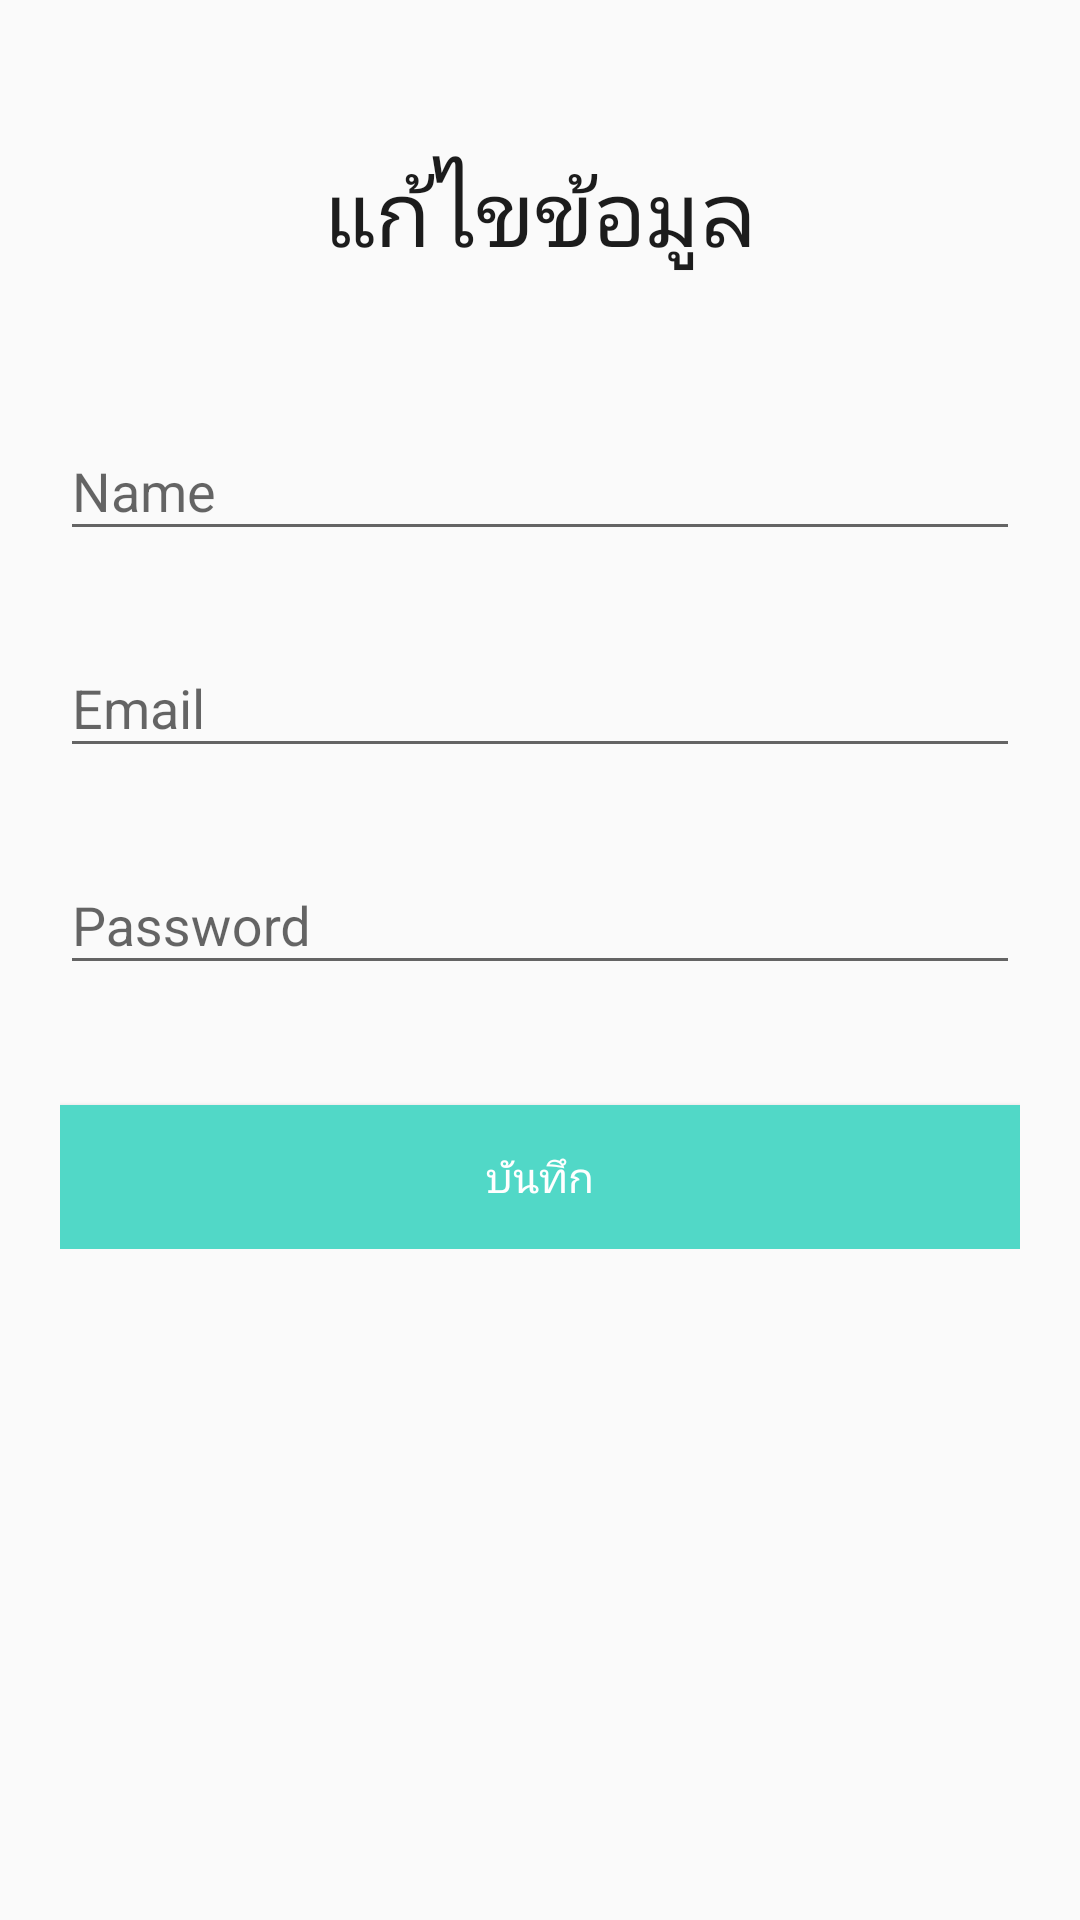

Write the Android layout XML for this screen, with the resource values it uses.
<!-- AndroidManifest.xml: activity theme AppTheme -->
<!-- res/layout/activity_edit.xml -->
<?xml version="1.0" encoding="utf-8"?>
<android.support.v4.widget.NestedScrollView xmlns:android="http://schemas.android.com/apk/res/android"
    xmlns:tools="http://schemas.android.com/tools"
    android:orientation="vertical"
    android:layout_width="match_parent"
    android:layout_height="match_parent"
    android:id="@+id/nestedScrollView"
    android:padding="20dp"
    tools:context="activities.RegisterActivity">

    <android.support.v7.widget.LinearLayoutCompat
        android:layout_width="match_parent"
        android:layout_height="match_parent"
        android:orientation="vertical">
        <android.support.v7.widget.AppCompatTextView
            android:id="@+id/appCompatTextViewLoginLink"
            android:layout_width="fill_parent"
            android:layout_height="wrap_content"
            android:layout_marginTop="30dp"
            android:gravity="center"
            android:text="แก้ไขข้อมูล"
            android:textSize="30sp"
            android:textColor="@color/colorText1" />

        <android.support.design.widget.TextInputLayout
            android:id="@+id/textInputLayoutName"
            android:layout_width="match_parent"
            android:layout_height="wrap_content"
            android:layout_marginTop="40dp" >

            <android.support.design.widget.TextInputEditText
                android:id="@+id/textInputEditTextName"
                android:layout_width="match_parent"
                android:layout_height="wrap_content"
                android:hint="@string/hint_name"
                android:textColorHint="@color/colorText"
                android:inputType="text"
                android:maxLines="1"
                android:textColor="@color/colorText1" />
        </android.support.design.widget.TextInputLayout>

        <android.support.design.widget.TextInputLayout
            android:id="@+id/textInputLayoutEmail"
            android:layout_width="match_parent"
            android:layout_height="wrap_content"
            android:layout_marginTop="20dp" >

            <android.support.design.widget.TextInputEditText
                android:id="@+id/textInputEditTextEmail"
                android:layout_width="match_parent"
                android:layout_height="wrap_content"
                android:hint="@string/hint_email"
                android:textColorHint="@color/colorText"
                android:inputType="text"
                android:maxLines="1"
                android:textColor="@color/colorText1" />
        </android.support.design.widget.TextInputLayout>

        <android.support.design.widget.TextInputLayout
            android:id="@+id/textInputLayoutPassword"
            android:layout_width="match_parent"
            android:layout_height="wrap_content"
            android:layout_marginTop="20dp" >

            <android.support.design.widget.TextInputEditText
                android:id="@+id/textInputEditTextPassword"
                android:layout_width="match_parent"
                android:layout_height="wrap_content"
                android:hint="@string/hint_password"
                android:textColorHint="@color/colorText"
                android:inputType="textPassword"
                android:maxLines="1"
                android:textColor="@color/colorText1" />
        </android.support.design.widget.TextInputLayout>


        <android.support.v7.widget.AppCompatButton
            android:id="@+id/appCompatButtonRegister"
            android:layout_width="match_parent"
            android:layout_height="wrap_content"
            android:layout_marginTop="40dp"
            android:textColor="@color/colorText"
            android:background="@color/colorTextHint"
            android:text="บันทึก" />



    </android.support.v7.widget.LinearLayoutCompat>

</android.support.v4.widget.NestedScrollView>
<!-- resources referenced by this layout -->
<resources>
  <color name="colorText">#FFFFFF</color>
  <color name="colorText1">#1C1C1C</color>
  <color name="colorTextHint">#51d8c7</color>
  <string name="hint_email">Email</string>
  <string name="hint_name">Name</string>
  <string name="hint_password">Password</string>
  <style name="AppTheme" parent="Theme.AppCompat.Light.DarkActionBar">
          
          <item name="colorPrimary">@color/colorPrimary</item>
          <item name="colorPrimaryDark">@color/colorPrimaryDark</item>
          <item name="colorAccent">@color/colorAccent</item>
          <item name="windowActionBar">false</item>
          <item name="windowNoTitle">true</item>
      </style>
  <color name="colorPrimary">#3F51B5</color>
  <color name="colorPrimaryDark">#303F9F</color>
  <color name="colorAccent">#FF4081</color>
</resources>
